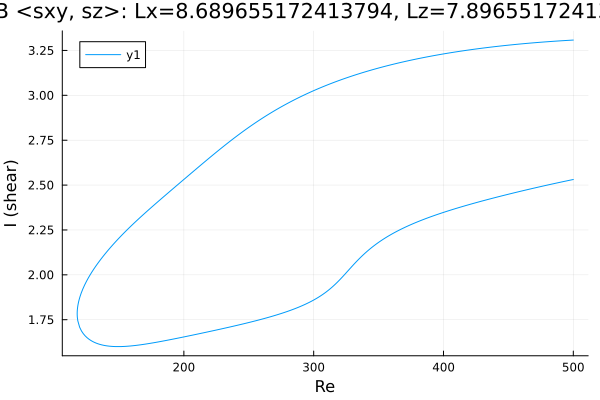

The data file committed next to this chart (first rows):
Re, shear
500.0, 3.308
499.5, 3.308
498.1, 3.307
496.7, 3.307
495.3, 3.306
493.9, 3.305
492.4, 3.305
491, 3.304
489.6, 3.303
488.2, 3.303
486.8, 3.302
485.4, 3.301
484, 3.301
482.5, 3.3
481.1, 3.299
479.7, 3.298
478.3, 3.298
476.9, 3.297
475.5, 3.296
474.1, 3.295
472.6, 3.295
471.2, 3.294
469.8, 3.293
468.4, 3.292
467, 3.291
465.6, 3.29
464.2, 3.289
462.7, 3.288
461.3, 3.288
459.9, 3.287
458.5, 3.286
457.1, 3.285
455.7, 3.284
454.3, 3.283
452.8, 3.282
451.4, 3.281
450, 3.28
448.6, 3.278
447.2, 3.277
445.8, 3.276
444.4, 3.275
442.9, 3.274
441.5, 3.273
440.1, 3.272
438.7, 3.271
437.3, 3.269
435.9, 3.268
434.5, 3.267
433, 3.266
431.6, 3.264
430.2, 3.263
428.8, 3.262
427.4, 3.26
426, 3.259
424.6, 3.258
424.5, 3.258
423.1, 3.256
421.7, 3.255
420.3, 3.253
418.8, 3.252
... 549 more rows
